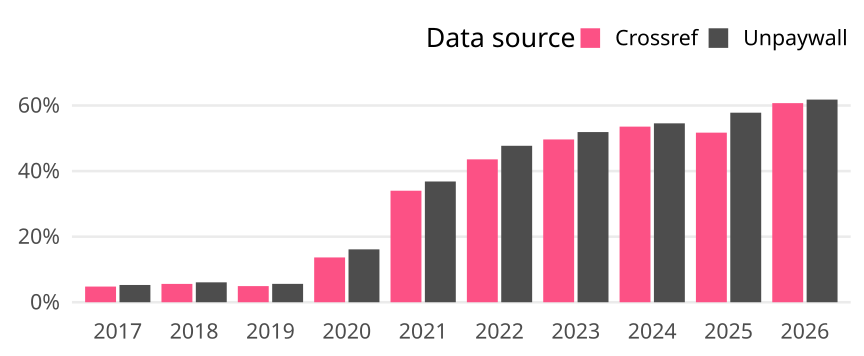

Data behind this chart, as committed beside it:
cr_year, cat, article_total, name, oa_articles, oa_share
2017, Germany, 1443, Crossref, 69, 0.04782
2017, Germany, 1443, Unpaywall, 76, 0.05267
2018, Germany, 1252, Crossref, 70, 0.05591
2018, Germany, 1252, Unpaywall, 76, 0.0607
2019, Germany, 1321, Crossref, 65, 0.04921
2019, Germany, 1321, Unpaywall, 74, 0.05602
2020, Germany, 1054, Crossref, 144, 0.1366
2020, Germany, 1054, Unpaywall, 170, 0.1613
2021, Germany, 888, Crossref, 302, 0.3401
2021, Germany, 888, Unpaywall, 327, 0.3682
2022, Germany, 918, Crossref, 400, 0.4357
2022, Germany, 918, Unpaywall, 438, 0.4771
2023, Germany, 844, Crossref, 419, 0.4964
2023, Germany, 844, Unpaywall, 438, 0.519
2024, Germany, 900, Crossref, 482, 0.5356
2024, Germany, 900, Unpaywall, 491, 0.5456
2025, Germany, 756, Crossref, 391, 0.5172
2025, Germany, 756, Unpaywall, 437, 0.578
2026, Germany, 555, Crossref, 337, 0.6072
2026, Germany, 555, Unpaywall, 343, 0.618
